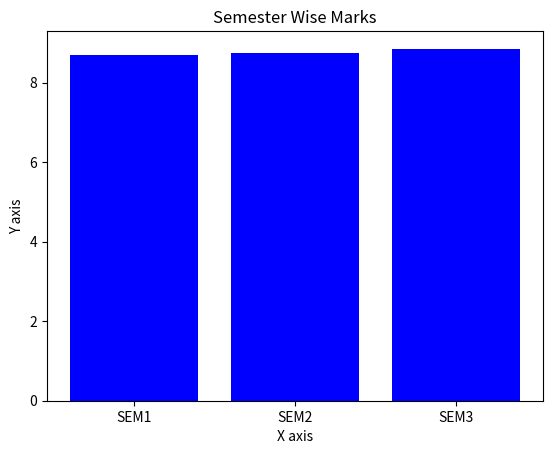

Write Python code to recreate this figure.
import numpy as np

#ques1
arr = np.array([[6,-8,73,-110],[np.nan,-8,0,94]])
res = np.nan_to_num(arr,copy=True,nan=0)
print(res)

arr1 = np.array([[1,2,3],[4,5,6],[7,8,9]])
arr1[(0,2),:] = arr1[(2,0),:]
print(arr1)
print()
arr1[:,(0,2)] = arr1[:,(2,0)]
print(arr1)
print()

#ques2
arr = np.zeros([2,3,4])
r = np.transpose(arr,(1,2,0))
print(r.shape)

#ques3
arr = np.array([[6,-8,73,-110],[np.nan,-8,0,94]])
res = np.nan_to_num(arr,copy=True,nan = np.nanmean(arr))
print(res)

#ques4
arr = np.array([[6,-8,73,-110],[12,-8,0,94]])
arr[arr<0] = 0
print(arr)

#ques5,6,7
arr1 = np.array([[1,2],[4,5]])
arr2 = np.array([[7,8],[10,11]])
arr = np.concatenate((arr1,arr2))
print(arr)
print(np.average(arr))
print(np.mean(arr))
print(np.median(arr))
from scipy import stats
print(stats.mode(arr))

#ques8
arr1 = np.array([[1,-2,3],[-1,3,-1],[2,-5,5]])
arr2 = np.array([9,-6,17])
r = np.linalg.solve(arr1,arr2)
print(r)
a = np.linalg.inv(arr1)
res = np.dot(a,arr2)
print(res)

#ques9
import matplotlib.pyplot as plt
categories = ['SEM1','SEM2','SEM3']
values = [8.70,8.75,8.85]
plt.bar(categories,values,color = 'blue')
plt.title("Semester Wise Marks")
plt.xlabel("X axis")
plt.ylabel("Y axis")
plt.show()
